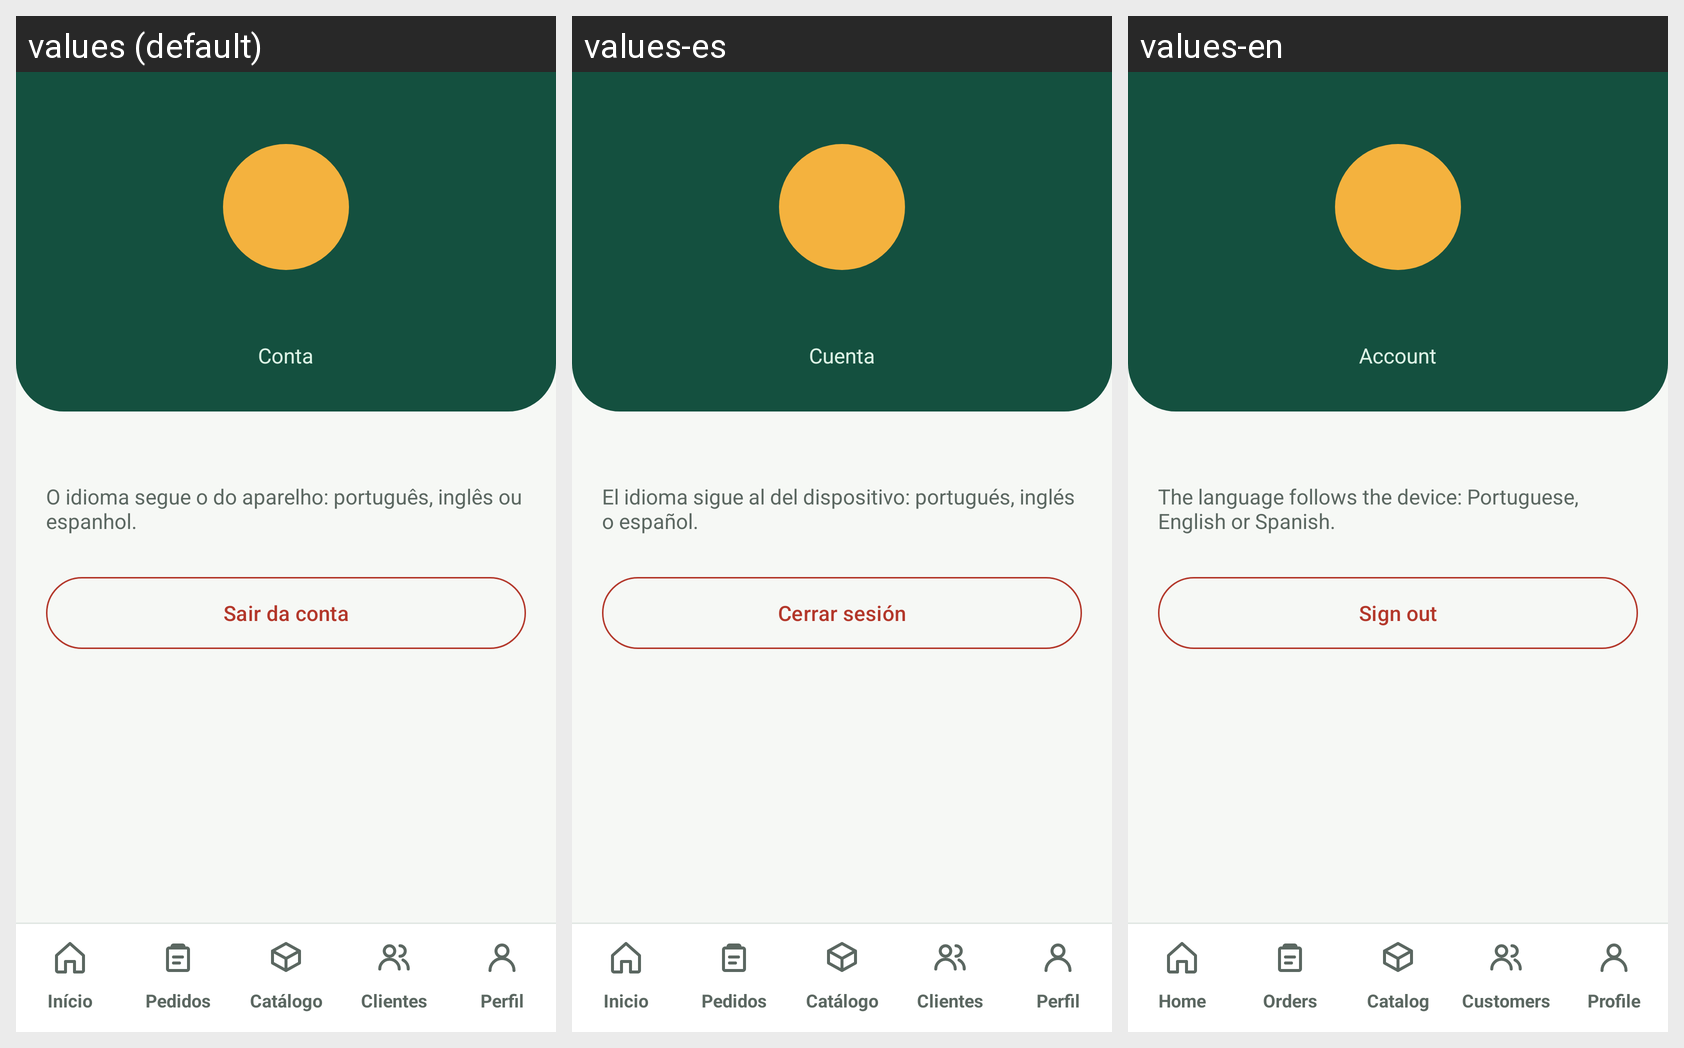

Locale-by-locale string values for the Android screen shown in this grid:
Android screen res/layout/activity_perfil.xml rendered under 3 locales, left to right: values (default), values-es, values-en. Device: Nexus 5 (rendered at 1080×1920; each locale shown at half size, 540×960, under a caption strip naming it); theme Theme.InteriShopping.
Strings drawn on this screen, with the default value and each locale's value (text and hints the layout hard-codes, and strings that could not be matched under every locale, appear in the picture but are not listed):

perfil_conta
  values: Conta
  values-es: Cuenta
  values-en: Account

perfil_idioma
  values: O idioma segue o do aparelho: português, inglês ou espanhol.
  values-es: El idioma sigue al del dispositivo: portugués, inglés o español.
  values-en: The language follows the device: Portuguese, English or Spanish.

btn_sair
  values: Sair da conta
  values-es: Cerrar sesión
  values-en: Sign out

nav_inicio
  values: Início
  values-es: Inicio
  values-en: Home

pedidos
  values: Pedidos
  values-es: Pedidos
  values-en: Orders

nav_catalogo
  values: Catálogo
  values-es: Catálogo
  values-en: Catalog

nav_clientes
  values: Clientes
  values-es: Clientes
  values-en: Customers

nav_perfil
  values: Perfil
  values-es: Perfil
  values-en: Profile
